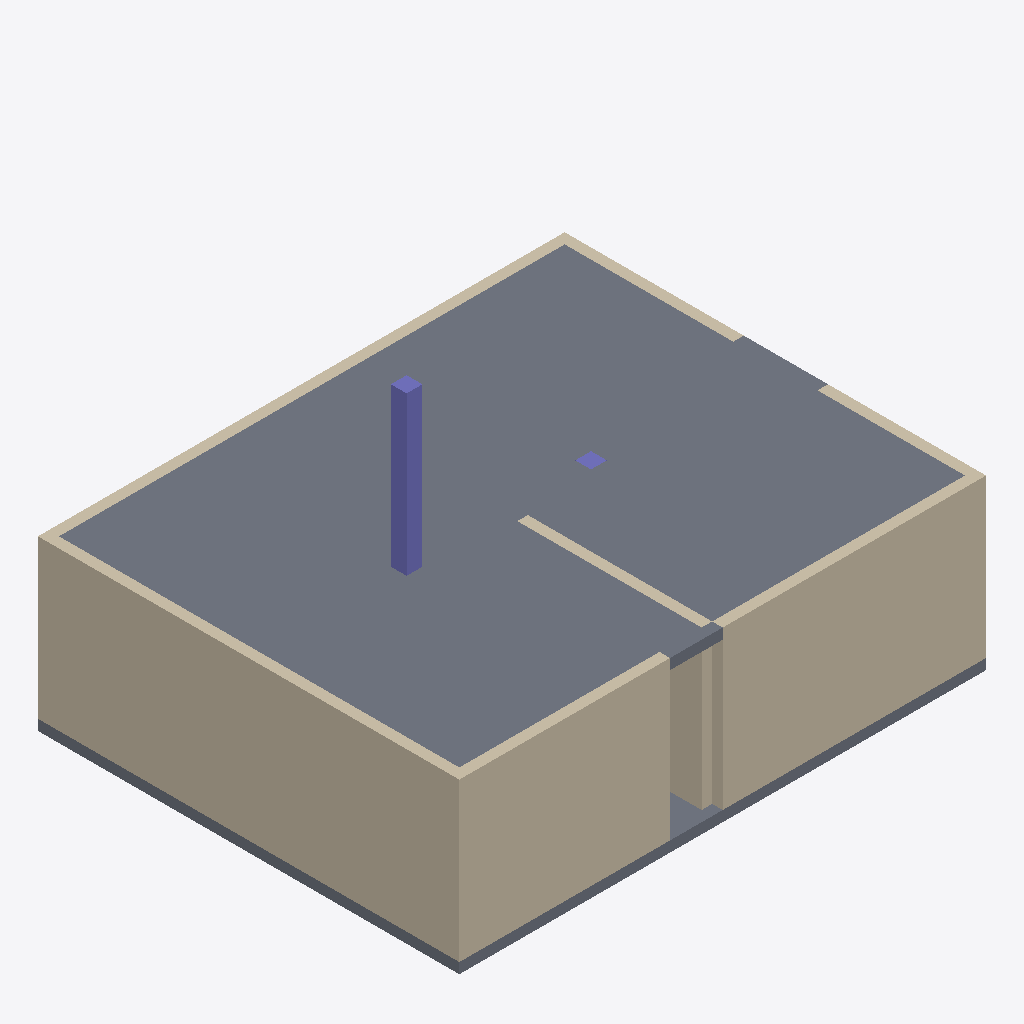
Isometric view of an IFC building model (IFC-SPF (STEP), schema IFC4, length unit metre), seen from the south-west, elements coloured by IFC class: 7 walls (beige), 2 slabs (grey), 2 columns (violet).
Extent 10.0 m × 8.0 m × 6.2 m (x, y, z). Storeys (2): Ground floor at 0.00 m; First floor at 3.00 m. Elements (12): 7 IfcWall, 2 IfcColumn, 2 IfcSlab, 1 IfcWindow.

HEADER;
FILE_DESCRIPTION(('ViewDefinition [CoordinationView]'),'2;1');
FILE_NAME('building-v2.ifc','2026-01-01T00:00:00',(''),(''),'IfcOpenShell 0.9.0post1+b5e509b','IfcOpenShell 0.9.0post1+b5e509b','');
FILE_SCHEMA(('IFC4'));
ENDSEC;
DATA;
#1=IFCPROJECT('0VA7RlIRjUeOuoDsiVfpaQ',$,'Stemn sample building',$,$,$,$,(#10),#5);
#12=IFCSITE('2q$1tqebLGaRKAiUoG_kvP',$,'Site',$,$,$,$,$,$,$,$,$,$,$);
#13=IFCBUILDING('0EreOTSKfIoRv86Zr1wq8l',$,'Sample building',$,$,$,$,$,$,$,$,$);
#16=IFCBUILDINGSTOREY('0EP7vdwZTKUR5rZ2aiQ2z3',$,'Ground floor',$,$,#22,$,$,$,0.0);
#23=IFCBUILDINGSTOREY('2rbquNnwfMzxqAuYPStQoC',$,'First floor',$,$,#28,$,$,$,3.0);
#63=IFCSLAB('22selLoHvU_x8BNe8tf7nn',$,'First floor slab',$,$,#69,#70,$,.FLOOR.);
#118=IFCWALL('3KR0qjKzfQbxd0iODEi2I$',$,'West wall',$,$,#123,#124,$,$);
#174=IFCWALL('1EoSfMl9jPDwQQoMzoSB72',$,'South wall 2',$,$,#179,#180,$,$);
#146=IFCWALL('3QunN6jCfIEfZrUcxG5ySn',$,'South wall 1',$,$,#151,#152,$,$);
#39=IFCSLAB('1$ue0OK2nGqBQfdeZ8eIfk',$,'Ground floor slab',$,$,#45,#46,$,.FLOOR.);
#376=IFCWALL('05Rl1xtQHL1wCdqVO8DDSG',$,'Partition wall',$,$,#381,#382,$,$);
#90=IFCWALL('0NqUY9J35RuujnljEn6tL7',$,'North wall',$,$,#95,#96,$,$);
#351=IFCCOLUMN('2EsatsKYrIiPDdszhZkuy6',$,'Column C2',$,$,#356,#357,$,.COLUMN.);
#230=IFCWALL('30ZbcBWyfOcxv6J3o2PVPR',$,'East wall 2',$,$,#235,#236,$,$);
#202=IFCWALL('0MtQqtdF9Mm8MMkT9dIPSb',$,'East wall 1',$,$,#207,#208,$,$);
#325=IFCCOLUMN('1URxKkmEHVZRIYC0UiRpc1',$,'Column C1',$,$,#330,#331,$,.COLUMN.);
ENDSEC;
